Image classification data set "Trash_Classification_Deep_Learning" (Tryffin/Trash_Classification_Deep_Learning on GitHub). Class labels (2): solid waste, wet waste.

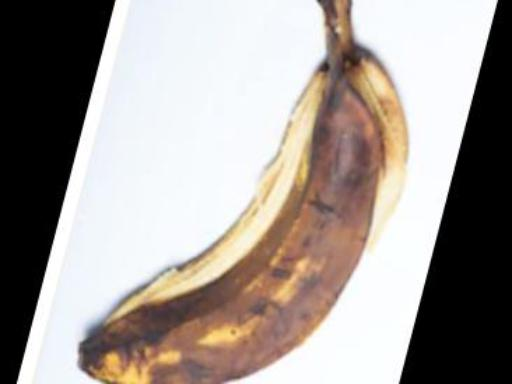
Label: wet waste

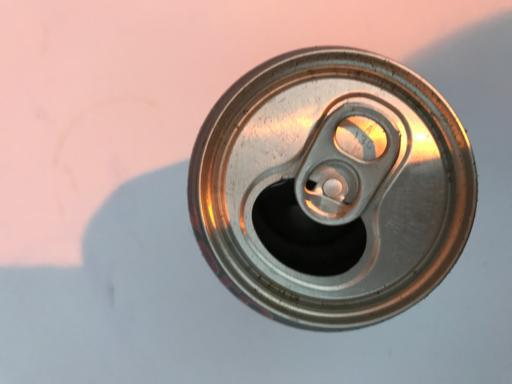
Label: solid waste

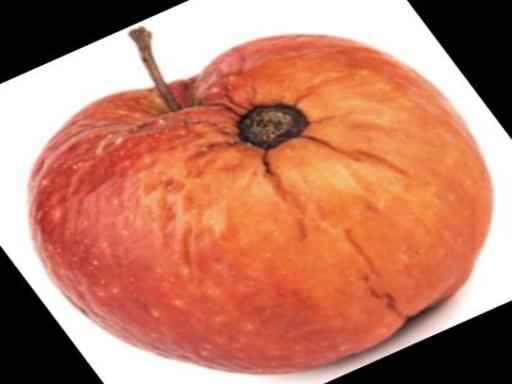
Label: wet waste

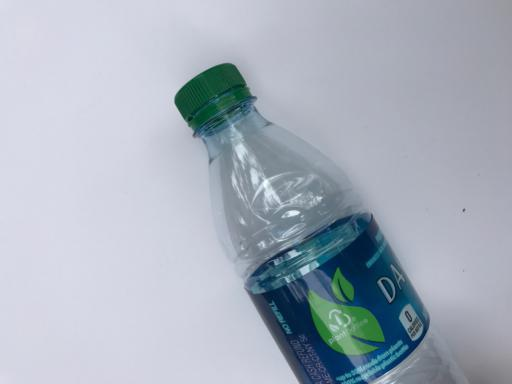
Label: solid waste

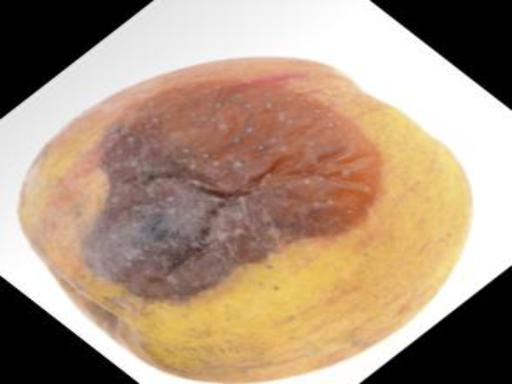
Label: wet waste

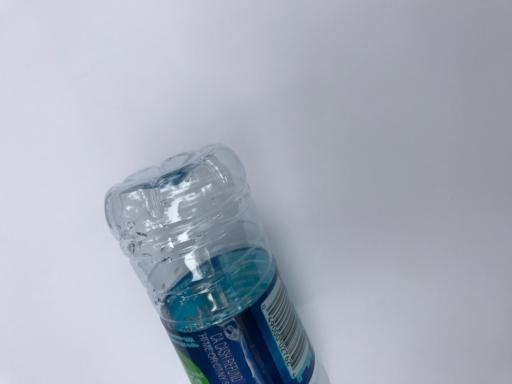
Label: solid waste
